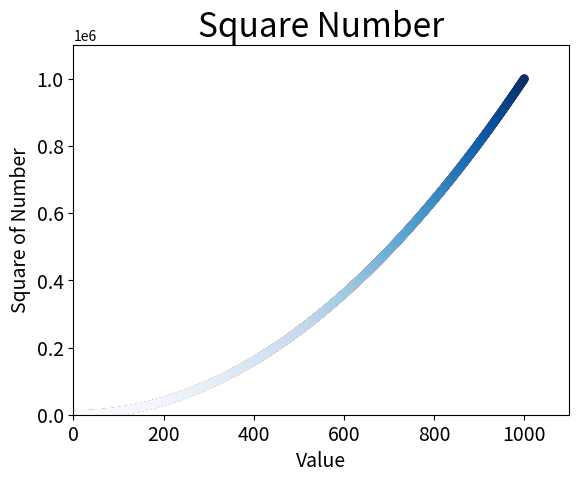

Reproduce this figure in Python. (Note: this script raises an exception after producing the figure.)
# -*- coding: utf-8 -*-
# [redacted]
# @Date:   05.06.2022

import matplotlib.pyplot as plt

x = list(range(1,1001))
y = [xt**2 for xt in x]
# y = [1, 4, 9, 16, 25]
plt.scatter(x, y, c = 'red', edgecolor = 'none', s = 40)
plt.scatter(x, y, c = y, cmap = plt.cm.Blues, edgecolor = 'none', s = 40)

plt.title("Square Number", fontsize = 24)
plt.xlabel("Value", fontsize = 14)
plt.ylabel("Square of Number", fontsize = 14)

plt.tick_params(axis = 'both', which = 'major', labelsize = 14)
plt.axis([0, 1100, 0, 1100000])
plt.show()

plt.savefig('./pictures/square_plot.tiff', bbox_inches = 'tight')